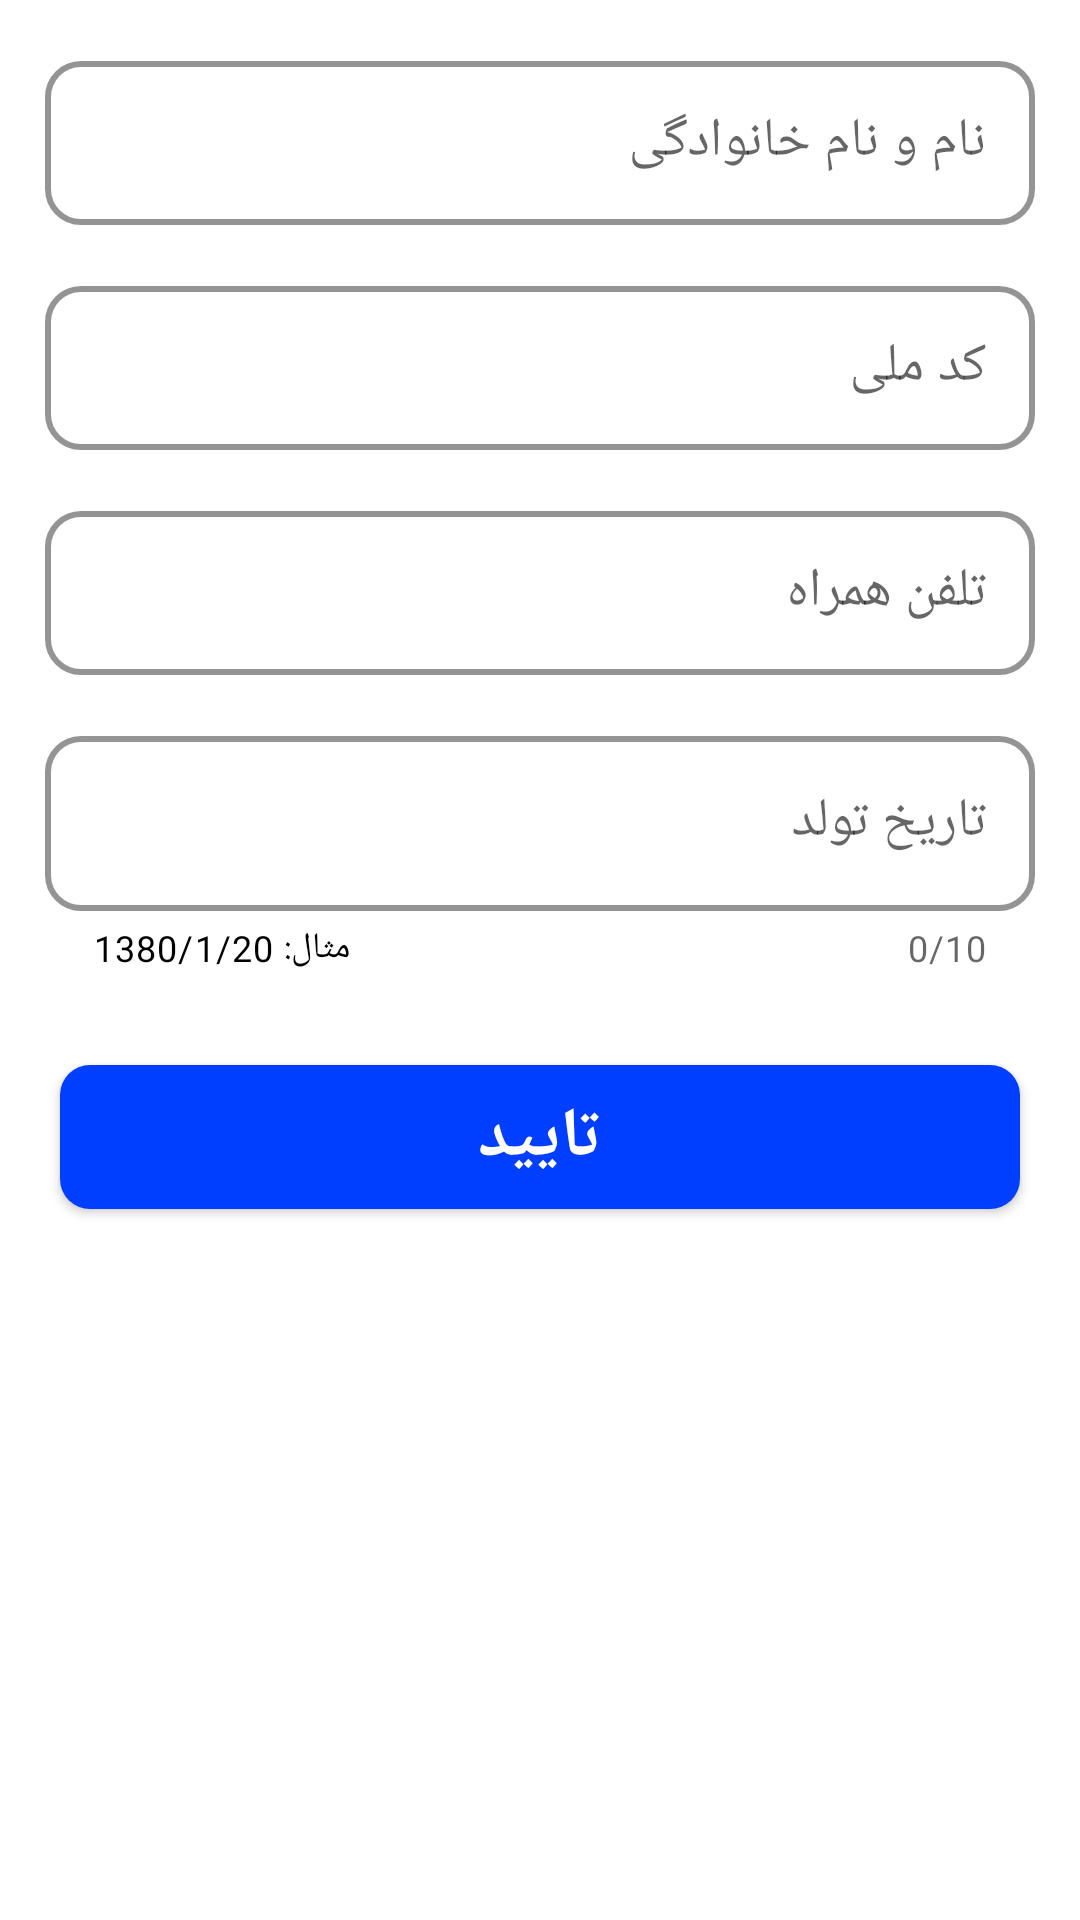

Android layout source for this screen:
<!-- AndroidManifest.xml: application theme Theme.Bimix -->
<!-- res/layout/layout_bottom_sheet.xml -->
<?xml version="1.0" encoding="utf-8"?>
<LinearLayout xmlns:android="http://schemas.android.com/apk/res/android"
    xmlns:app="http://schemas.android.com/apk/res-auto"
    android:id="@+id/bottomSheetContainer"
    android:layout_width="match_parent"
    android:layout_height="wrap_content"
    android:background="@drawable/bg_bottom_sheet"
    android:orientation="vertical">

    <com.google.android.material.textfield.TextInputLayout
        style="@style/Widget.MaterialComponents.TextInputLayout.OutlinedBox"
        android:layout_width="match_parent"
        android:layout_height="60dp"
        android:layout_marginLeft="15dp"
        android:layout_marginTop="15dp"
        android:layout_marginRight="15dp"
        android:enabled="true"
        android:hint="نام و نام خانوادگی"
        app:boxCornerRadiusBottomEnd="12dp"
        app:boxCornerRadiusBottomStart="12dp"
        app:boxCornerRadiusTopEnd="12dp"
        app:boxCornerRadiusTopStart="12dp"
        app:boxStrokeColor="#FF9800"
        app:boxStrokeWidth="2dp"
        app:endIconMode="clear_text"
        app:endIconTint="#FF9800"
        app:hintEnabled="true"
        app:hintTextColor="#000">

        <com.google.android.material.textfield.TextInputEditText
            android:id="@+id/name"
            android:layout_width="match_parent"
            android:layout_height="wrap_content"
            android:focusedByDefault="false"
            android:inputType="text"

            android:maxLines="1"
            android:singleLine="true"
            android:textSize="18dp" />

    </com.google.android.material.textfield.TextInputLayout>

    <com.google.android.material.textfield.TextInputLayout
        style="@style/Widget.MaterialComponents.TextInputLayout.OutlinedBox"
        android:layout_width="match_parent"
        android:layout_height="60dp"
        android:layout_marginLeft="15dp"
        android:layout_marginTop="15dp"
        android:layout_marginRight="15dp"
        android:enabled="true"
        android:hint="کد ملی"
        app:boxCornerRadiusBottomEnd="12dp"
        app:boxCornerRadiusBottomStart="12dp"
        app:boxCornerRadiusTopEnd="12dp"
        app:boxCornerRadiusTopStart="12dp"
        app:boxStrokeColor="#FF9800"
        app:boxStrokeWidth="2dp"
        app:counterEnabled="true"
        app:counterMaxLength="10"
        app:endIconMode="clear_text"
        app:endIconTint="#FF9800"
        app:hintEnabled="true"
        app:hintTextColor="#000">

        <com.google.android.material.textfield.TextInputEditText
            android:id="@+id/idCard"
            android:layout_width="match_parent"
            android:layout_height="wrap_content"
            android:focusedByDefault="false"
            android:inputType="number"
            android:maxLength="10"
            android:maxLines="1"
            android:singleLine="true"
            android:textSize="18dp" />

    </com.google.android.material.textfield.TextInputLayout>

    <com.google.android.material.textfield.TextInputLayout
        style="@style/Widget.MaterialComponents.TextInputLayout.OutlinedBox"
        android:layout_width="match_parent"
        android:layout_height="60dp"
        android:layout_marginLeft="15dp"
        android:layout_marginTop="15dp"
        android:layout_marginRight="15dp"
        android:enabled="true"
        android:hint="تلفن همراه"
        app:boxCornerRadiusBottomEnd="12dp"
        app:boxCornerRadiusBottomStart="12dp"
        app:boxCornerRadiusTopEnd="12dp"
        app:boxCornerRadiusTopStart="12dp"
        app:boxStrokeColor="#FF9800"
        app:boxStrokeWidth="2dp"
        app:counterEnabled="true"
        app:counterMaxLength="13"
        app:endIconMode="clear_text"
        app:endIconTint="#FF9800"
        app:hintEnabled="true"
        app:hintTextColor="#000">

        <com.google.android.material.textfield.TextInputEditText
            android:id="@+id/phoneNumber"
            android:layout_width="match_parent"
            android:layout_height="wrap_content"
            android:focusedByDefault="false"
            android:inputType="number"
            android:maxLength="13"
            android:maxLines="1"
            android:singleLine="true"
            android:textSize="18dp" />

    </com.google.android.material.textfield.TextInputLayout>

    <com.google.android.material.textfield.TextInputLayout
        style="@style/Widget.MaterialComponents.TextInputLayout.OutlinedBox"
        android:layout_width="match_parent"
        android:layout_height="85dp"
        android:layout_marginLeft="15dp"
        android:layout_marginTop="15dp"
        android:layout_marginRight="15dp"
        android:layout_marginBottom="20dp"
        android:enabled="true"
        android:hint="تاریخ تولد"
        app:boxCornerRadiusBottomEnd="12dp"
        app:boxCornerRadiusBottomStart="12dp"
        app:boxCornerRadiusTopEnd="12dp"
        app:boxCornerRadiusTopStart="12dp"
        app:boxStrokeColor="#FF9800"
        app:boxStrokeWidth="2dp"
        app:counterEnabled="true"
        app:counterMaxLength="10"
        app:endIconMode="clear_text"
        app:endIconTint="#FF9800"
        app:helperText="مثال: 1380/1/20"
        app:helperTextEnabled="true"
        app:helperTextTextColor="#000"
        app:hintEnabled="true"
        app:hintTextColor="#000">

        <com.google.android.material.textfield.TextInputEditText
            android:id="@+id/birthdayDate"
            android:layout_width="match_parent"
            android:layout_height="wrap_content"
            android:focusedByDefault="false"
            android:inputType="text"
            android:maxLength="10"
            android:maxLines="1"
            android:singleLine="true"
            android:textSize="18dp" />

    </com.google.android.material.textfield.TextInputLayout>

    <Button
        android:id="@+id/confirm"
        style="@style/Widget.MaterialComponents.Button"
        android:layout_width="match_parent"
        android:layout_height="wrap_content"
        android:layout_gravity="center"
        android:layout_marginLeft="20dp"
        android:layout_marginTop="10dp"
        android:layout_marginRight="20dp"
        android:layout_marginBottom="10dp"
        android:autoSizeTextType="none"
        android:background="@drawable/bg_confirm"
        android:enabled="true"
        android:gravity="center"
        android:outlineProvider="background"
        android:text="تایید"
        android:textColor="#fff"
        android:textSize="23dp"
        android:textStyle="bold"
        app:backgroundTint="@null"
        app:elevation="10dp" />


</LinearLayout>
<!-- resources referenced by this layout -->
<resources>
  <!-- drawable bg_confirm (drawable) -->
  <?xml version="1.0" encoding="utf-8"?>
  <shape xmlns:android="http://schemas.android.com/apk/res/android">
      <corners android:radius="10dp" />
      <solid android:color="#003FFF" />
  
  </shape>
  <style name="Theme.Bimix" parent="Theme.MaterialComponents.Light.NoActionBar">
          
          <item name="colorPrimary">@color/purple_500</item>
          <item name="colorPrimaryVariant">@color/purple_700</item>
          <item name="colorOnPrimary">@color/white</item>
          
          <item name="colorSecondary">@color/teal_200</item>
          <item name="colorSecondaryVariant">@color/teal_700</item>
          <item name="colorOnSecondary">@color/black</item>
          
          <item name="android:statusBarColor" tools:targetApi="l">?attr/colorPrimaryVariant</item>
          
      </style>
  <!-- not gathered from this repository: default colours our renderer supplied (Android Studio template values) -->
  <color name="purple_500">#FF6200EE</color>
  <color name="purple_700">#FF3700B3</color>
  <color name="teal_200">#FF03DAC5</color>
  <color name="teal_700">#FF018786</color>
  <color name="black">#FF000000</color>
  <color name="white">#FFFFFFFF</color>
</resources>
